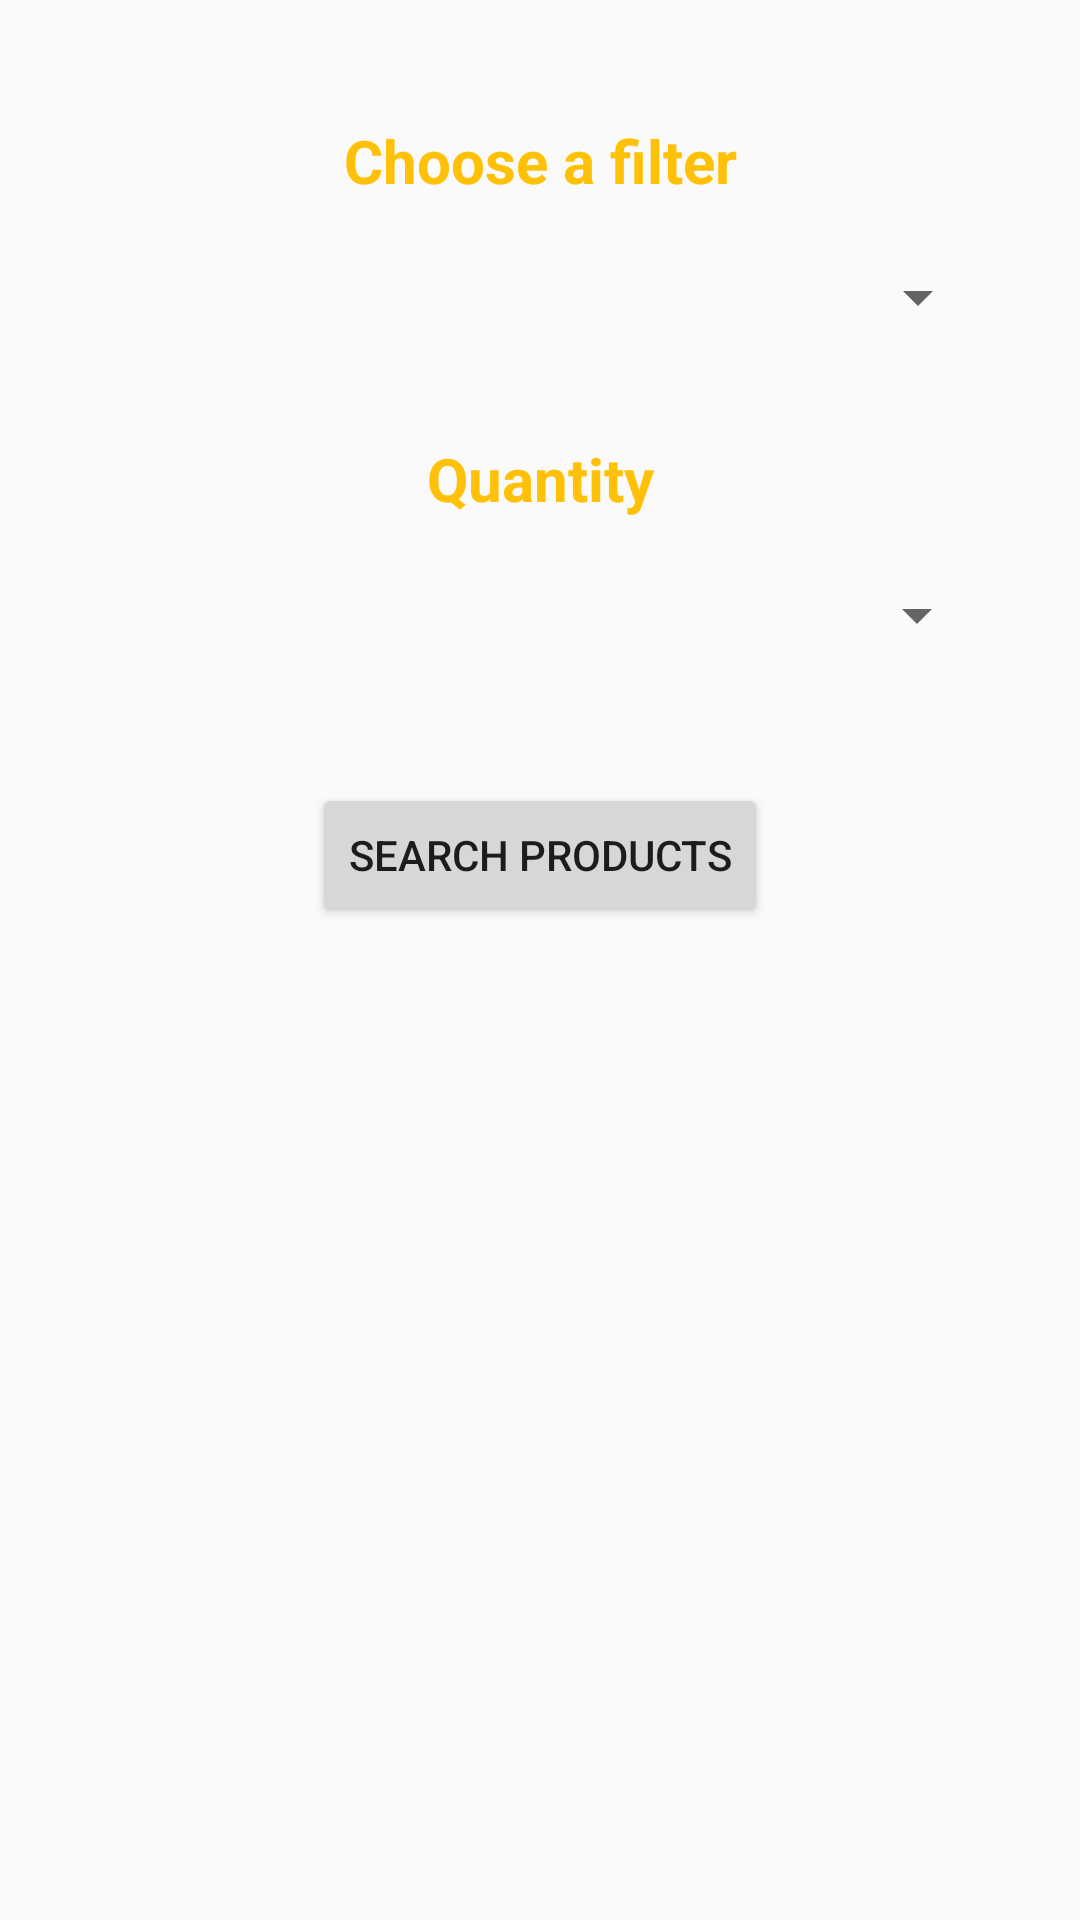

Android layout source for this screen:
<!-- AndroidManifest.xml: application theme Theme.Shop -->
<!-- res/layout/filters_dialog.xml -->
<?xml version="1.0" encoding="utf-8"?>
<androidx.constraintlayout.widget.ConstraintLayout xmlns:android="http://schemas.android.com/apk/res/android"
    xmlns:app="http://schemas.android.com/apk/res-auto"
    xmlns:tools="http://schemas.android.com/tools"
    android:layout_width="375dp"
    android:layout_height="400dp">

    <TextView
        android:id="@+id/filterDialogTv"
        android:layout_width="wrap_content"
        android:layout_height="wrap_content"
        android:layout_marginTop="40dp"
        android:text="@string/chooseFilter"
        android:textColor="#FFC107"
        android:textSize="20sp"
        android:textStyle="bold"
        app:layout_constraintEnd_toEndOf="parent"
        app:layout_constraintHorizontal_bias="0.5"
        app:layout_constraintStart_toStartOf="parent"
        app:layout_constraintTop_toTopOf="parent" />

    <Spinner
        android:id="@+id/filterDialogSpinner"
        android:layout_width="300dp"
        android:layout_height="wrap_content"
        android:layout_marginTop="20dp"
        app:layout_constraintEnd_toEndOf="parent"
        app:layout_constraintHorizontal_bias="0.5"
        app:layout_constraintStart_toStartOf="parent"
        app:layout_constraintTop_toBottomOf="@+id/filterDialogTv" />

    <Spinner
        android:id="@+id/quantityDialogSpinner"
        android:layout_width="300dp"
        android:layout_height="wrap_content"
        android:layout_marginTop="20dp"
        app:layout_constraintEnd_toEndOf="parent"
        app:layout_constraintHorizontal_bias="0.493"
        app:layout_constraintStart_toStartOf="parent"
        app:layout_constraintTop_toBottomOf="@+id/quantityTv" />

    <Button
        android:id="@+id/searchDialogBtn"
        android:layout_width="wrap_content"
        android:layout_height="wrap_content"
        android:layout_marginTop="150dp"
        android:text="@string/searchBtn"
        app:layout_constraintEnd_toEndOf="parent"
        app:layout_constraintHorizontal_bias="0.5"
        app:layout_constraintStart_toStartOf="parent"
        app:layout_constraintTop_toBottomOf="@+id/filterDialogSpinner" />

    <TextView
        android:id="@+id/quantityTv"
        android:layout_width="wrap_content"
        android:layout_height="wrap_content"
        android:layout_marginTop="35dp"
        android:text="@string/quantity"
        android:textColor="#FFC107"
        android:textSize="20sp"
        android:textStyle="bold"
        app:layout_constraintEnd_toEndOf="parent"
        app:layout_constraintHorizontal_bias="0.5"
        app:layout_constraintStart_toStartOf="parent"
        app:layout_constraintTop_toBottomOf="@+id/filterDialogSpinner" />

</androidx.constraintlayout.widget.ConstraintLayout>
<!-- resources referenced by this layout -->
<resources>
  <string name="chooseFilter">Choose a filter</string>
  <string name="quantity">Quantity</string>
  <string name="searchBtn">Search Products</string>
  <style name="Theme.Shop" parent="Theme.AppCompat.DayNight.NoActionBar">
          
          <item name="colorPrimary">@color/purple_500</item>
          <item name="colorPrimaryVariant">@color/purple_700</item>
          <item name="colorOnPrimary">@color/white</item>
          
          <item name="colorSecondary">@color/teal_200</item>
          <item name="colorSecondaryVariant">@color/teal_700</item>
          <item name="colorOnSecondary">@color/black</item>
          
          <item name="android:statusBarColor" tools:targetApi="l">?attr/colorPrimaryVariant</item>
          
  
      </style>
  <!-- not gathered from this repository: default colours our renderer supplied (Android Studio template values) -->
  <color name="purple_500">#FF6200EE</color>
  <color name="purple_700">#FF3700B3</color>
  <color name="teal_200">#FF03DAC5</color>
  <color name="teal_700">#FF018786</color>
  <color name="black">#FF000000</color>
  <color name="white">#FFFFFFFF</color>
</resources>
